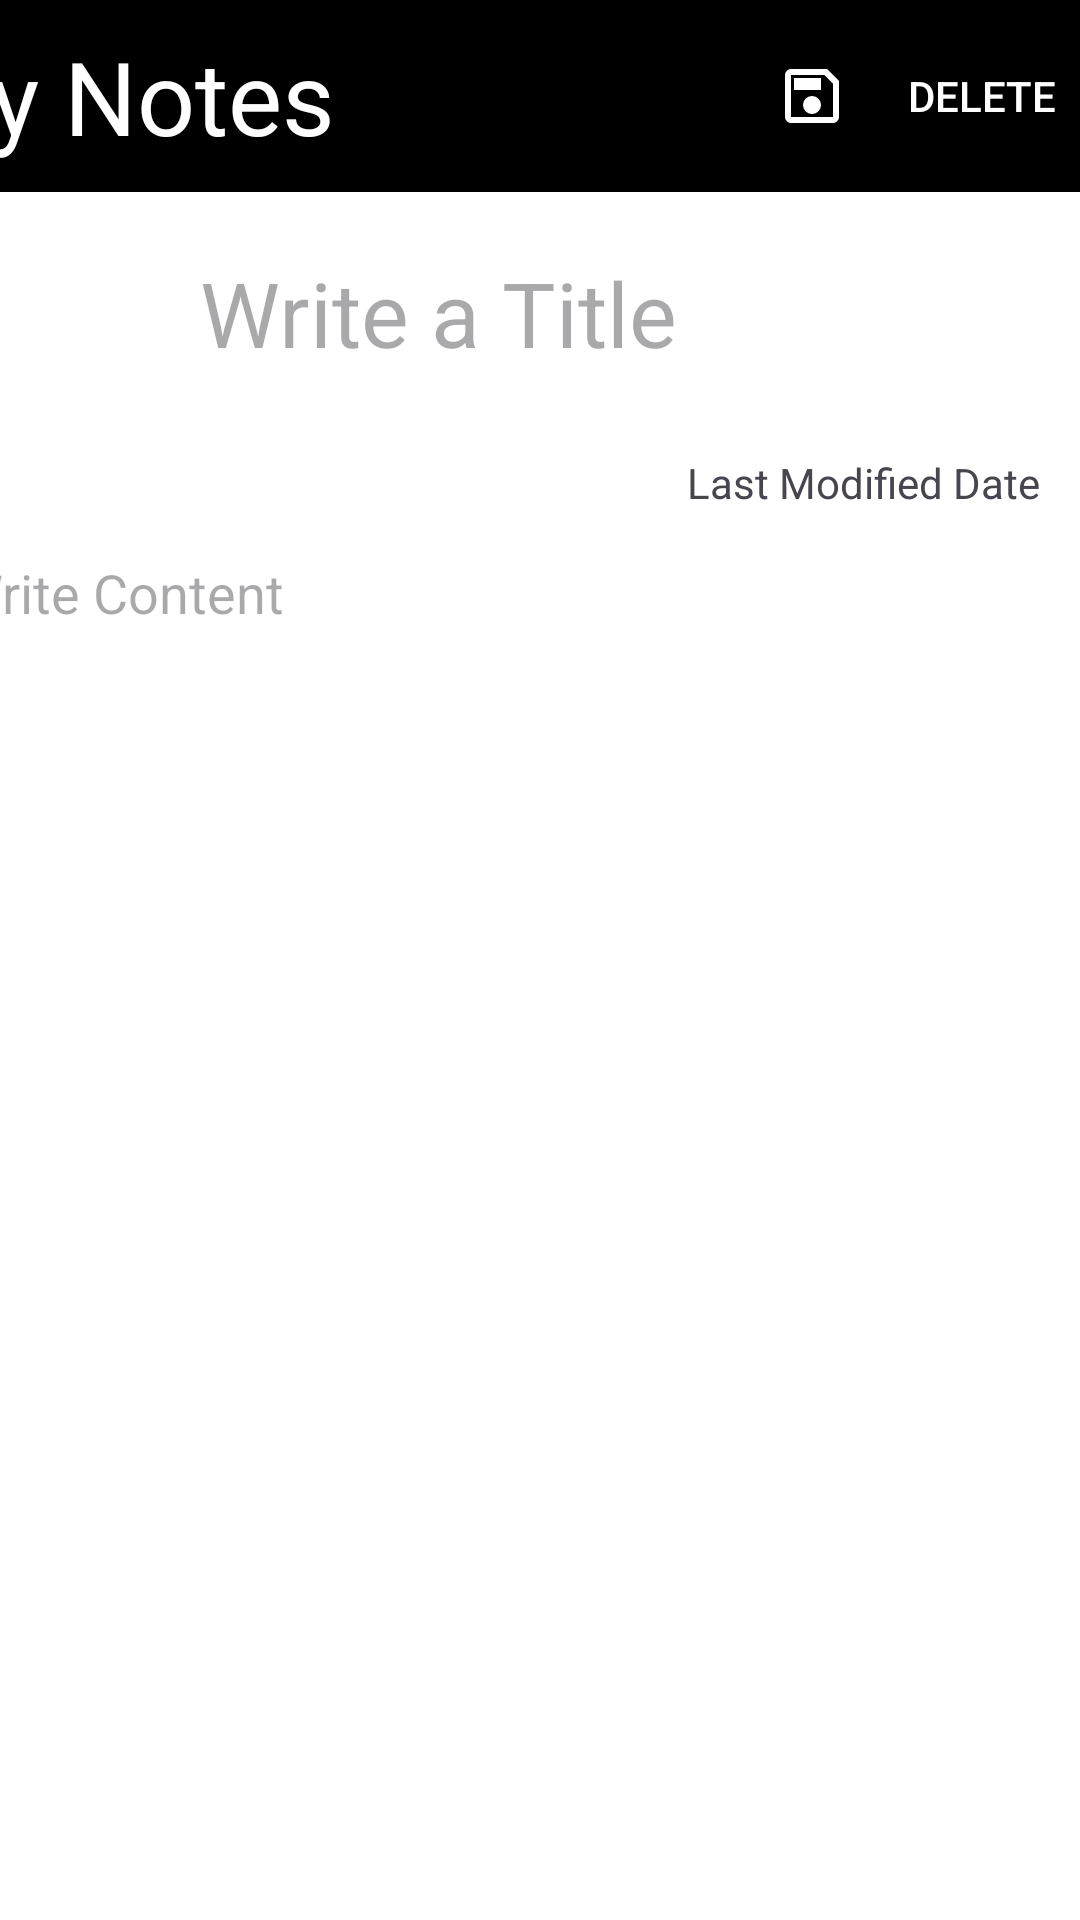

Write the Android layout XML for this screen, with the resource values it uses.
<!-- AndroidManifest.xml: application theme Theme.My_Mobile_Notes -->
<!-- res/layout/activity_note.xml -->
<?xml version="1.0" encoding="utf-8"?>
<androidx.constraintlayout.widget.ConstraintLayout xmlns:android="http://schemas.android.com/apk/res/android"
    xmlns:app="http://schemas.android.com/apk/res-auto"
    xmlns:tools="http://schemas.android.com/tools"
    android:layout_width="match_parent"
    android:layout_height="match_parent"
    android:background="#FFFFFF"
    tools:context=".views.NoteActivity"
    tools:menu="@menu/noteitem_activity_menu">


    <androidx.appcompat.widget.Toolbar
        android:id="@+id/note_activity_toolbar"
        android:layout_width="409dp"
        android:layout_height="wrap_content"
        android:background="#000000"
        android:minHeight="?attr/actionBarSize"
        android:theme="@style/CustomToolbar"
        app:layout_constraintEnd_toEndOf="parent"
        app:layout_constraintHorizontal_bias="1.0"
        app:layout_constraintStart_toStartOf="parent"
        app:layout_constraintTop_toTopOf="parent"
        app:menu="@menu/noteitem_activity_menu"
        app:title="@string/title_activity_main"
        app:titleTextAppearance="@style/TextAppearance.AppCompat.Display1"
        app:titleTextColor="#FFFFFF" />

    <EditText
        android:id="@+id/note_activity_title"
        android:layout_width="234dp"
        android:layout_height="wrap_content"
        android:layout_marginTop="10dp"
        android:ems="10"
        android:hint="@string/note_title_hint"
        android:inputType="text"
        android:textSize="30sp"
        app:layout_constraintEnd_toEndOf="parent"
        app:layout_constraintHorizontal_bias="0.497"
        app:layout_constraintStart_toStartOf="parent"
        app:layout_constraintTop_toBottomOf="@+id/note_activity_toolbar" />

    <TextView
        android:id="@+id/note_activity_date"
        android:layout_width="wrap_content"
        android:layout_height="wrap_content"
        android:layout_marginTop="20dp"
        android:text="@string/note_modified_date"
        app:layout_constraintEnd_toEndOf="parent"
        app:layout_constraintHorizontal_bias="0.945"
        app:layout_constraintStart_toStartOf="parent"
        app:layout_constraintTop_toBottomOf="@+id/note_activity_title" />

    <EditText
        android:id="@+id/note_activity_context"
        android:layout_width="399dp"
        android:layout_height="605dp"
        android:layout_marginTop="5dp"
        android:ems="10"
        android:gravity="start|top"
        android:hint="@string/note_content_hint"
        android:inputType="textMultiLine"
        app:layout_constraintEnd_toEndOf="parent"
        app:layout_constraintStart_toStartOf="parent"
        app:layout_constraintTop_toBottomOf="@+id/note_activity_date" />


</androidx.constraintlayout.widget.ConstraintLayout>
<!-- resources referenced by this layout -->
<resources>
  <string name="note_content_hint">Write Content</string>
  <string name="note_modified_date">Last Modified Date</string>
  <string name="note_title_hint">Write a Title</string>
  <string name="title_activity_main">My Notes</string>
  <style name="CustomToolbar" parent="ThemeOverlay.MaterialComponents.Toolbar.Primary">
          <item name="colorOnPrimary">#ffffff</item>
          <item name="colorControlNormal">#ffffff</item>
      </style>
  <style name="Theme.My_Mobile_Notes" parent="Base.Theme.My_Mobile_Notes" />
  <style name="Base.Theme.My_Mobile_Notes" parent="Theme.Material3.DayNight.NoActionBar">
          
          
  
          <item name="colorControlNormal">#ffffff</item>
      </style>
</resources>
